Dataset: Dataset_Tenun (GitHub, Derwirainord/Dataset_Tenun). Classes: Ai Bunak, Dula Kakaik, Lafa Langgak.

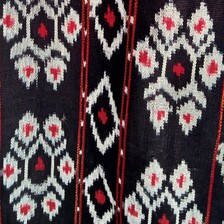
Label: Ai Bunak

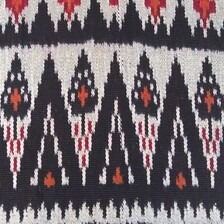
Label: Lafa Langgak

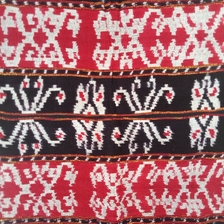
Label: Dula Kakaik

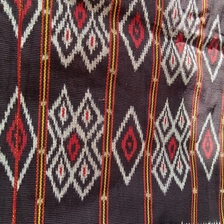
Label: Ai Bunak

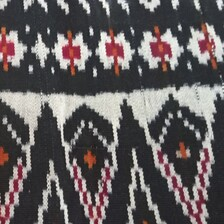
Label: Lafa Langgak

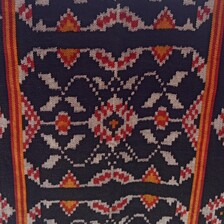
Label: Dula Kakaik
